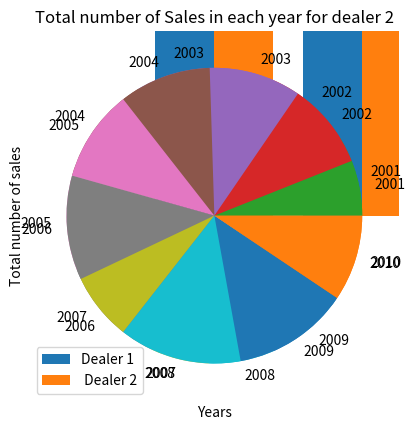

This figure's Python source:
#Q2
import numpy as np
import matplotlib.pyplot as plt 
deal1 =(np.random.randint(5,size=(10,6)))*10000
deal2 =(np.random.randint(6,size=(10,6)))*10000

print(f" yearwise sales of tv,freeze,mobile,….. products by dealer 1 : \n{deal1}")
print(f" yearwise sales of tv,freeze,mobile,….. products by dealer 2 : \n{deal2}")

print(f" total yearwise sales of tv,freeze,mobile,….. products by both dealers : \n{deal1+deal2}")


print(f"Yearwise total sales for dealer 1 : \n{np.sum(deal1,axis=1)}")
print(f"Yearwise total sales for dealer 2 : \n{np.sum(deal2,axis=1)}")

print(f"average sales of a 2005 year for dealer 1 : {np.mean(deal1[4,:])}")
print(f"average sales of a 2005 year for dealer 2 : {np.mean(deal2[4,:])}")

print(f"max sales of a 2005 year for dealer 1 : {np.max(deal1[4,:])}")
print(f"max sales of a 2005 year for dealer 2 : {np.max(deal2[4,:])}")

print(f"TV and freeze sales for dealer 1 : {np.sum(deal1[:,0:2],axis = 0)}")
print(f"TV and freeze sales for dealer 2 : {np.sum(deal2[:,0:2],axis = 0)}")

X = np.arange(2001,2011) 
X_axis = np.arange(len(X)) 
  
plt.bar(X_axis - 0.2, np.sum(deal1,axis=1), 0.4, label = 'Dealer 1') 
plt.bar(X_axis + 0.2, np.sum(deal2,axis=1), 0.4, label = ' Dealer 2') 
  
plt.xticks(X_axis, X) 
plt.xlabel("Years") 
plt.ylabel("Total number of sales") 
plt.title("Total number of Sales in each year") 
plt.legend() 
plt.show() 

plt.pie(np.sum(deal1,axis=1),labels=X)
plt.title("Total number of Sales in each year for dealer 1") 
plt.show()

plt.pie(np.sum(deal2,axis=1),labels=X)
plt.title("Total number of Sales in each year for dealer 2") 
plt.show()